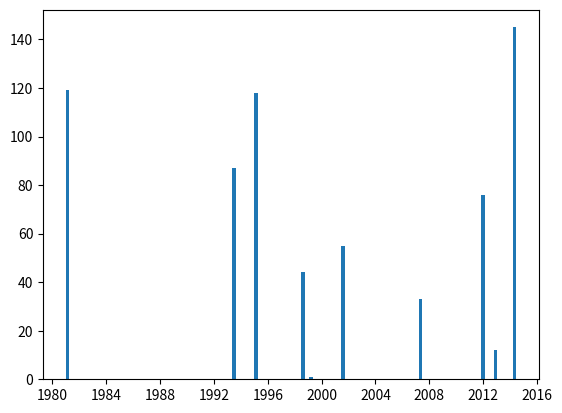

Reproduce this figure in Python.
import matplotlib.pyplot as plt
# plt.plot([1,2,3,4,5,6,7,8],[1,1.89,2.4,3,3.2,3.35,3.43,3.51])
# plt.ylabel('Relative speedup')
# plt.xlabel('Number of partitions')
# plt.axis([1,8,1,8])
# plt.show()

# plt.plot([2,4,6,8,10,13,16,20],[1,2,2.92,3.86,5.1,6.98,8.08,9.6])
# plt.ylabel('Relative speedup')
# plt.xlabel('Number of x1.large instances')
# plt.axis([2,20,1,10])
# plt.show()

import pylab as pl
import datetime

data = """0 14-11-2003
1 15-03-1999
12 04-12-2012
33 09-05-2007
44 16-08-1998
55 25-07-2001
76 31-12-2011
87 25-06-1993
118 16-02-1995
119 10-02-1981
145 03-05-2014"""

values = []
dates = []

for line in data.split("\n"):
    x, y = line.split()
    values.append(int(x))
    dates.append(datetime.datetime.strptime(y, "%d-%m-%Y").date())

fig = pl.figure()
ax = pl.subplot(111)
ax.bar(dates, values, width=100)
ax.xaxis_date()